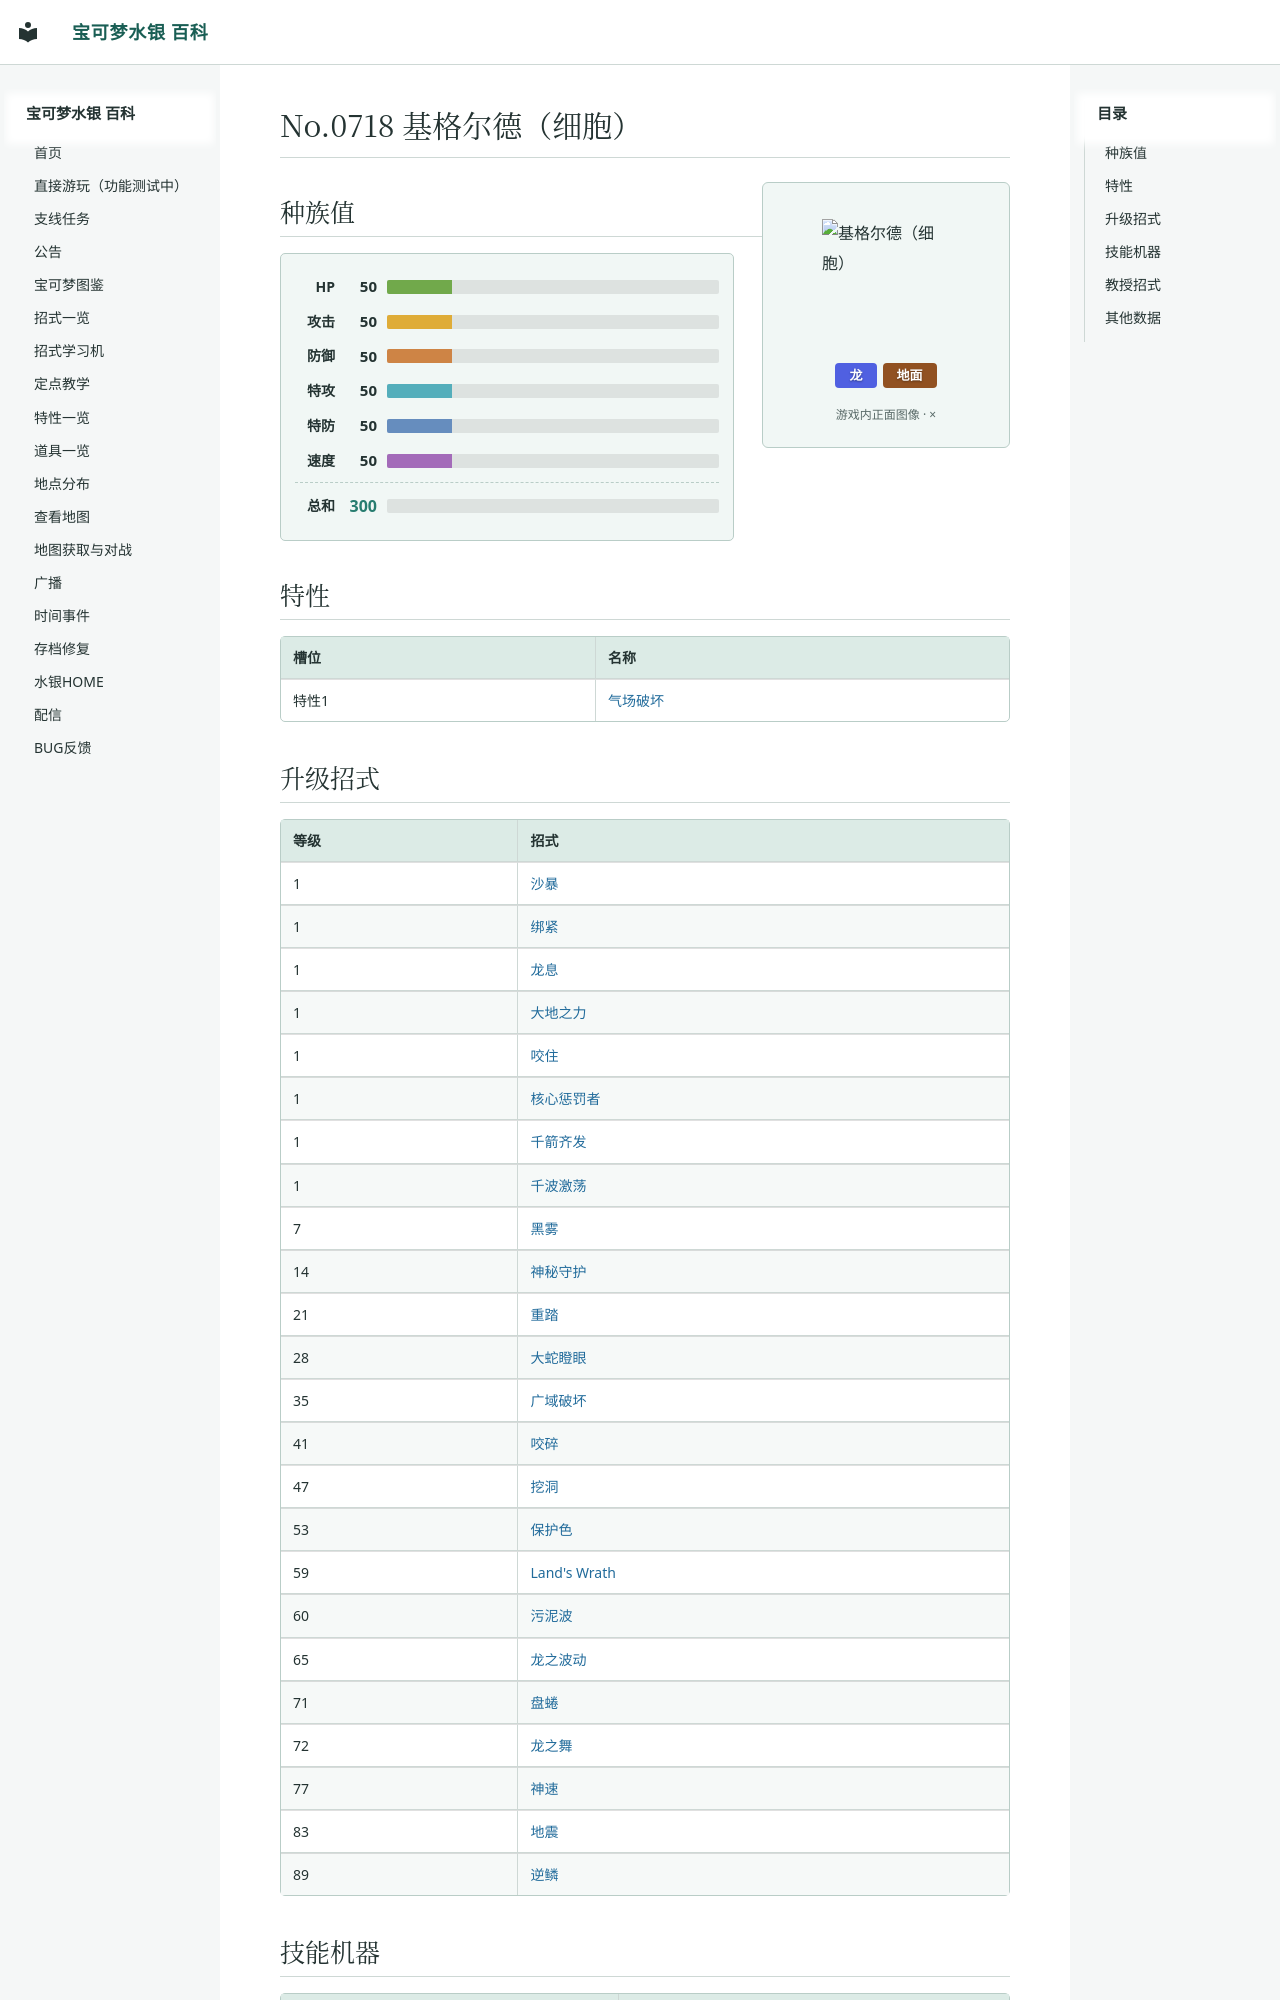

repository: Sum-Light/azoth-wiki · page: pokemon/0835_基格尔德（细胞）/index.html · generator: mkdocs

# No.0718 基格尔德（细胞）

<div class="pk-head">
<img class="pk-sprite" width="128" height="128" style="image-rendering:pixelated" src="../sprites/0835.png?v=20ff1f50" alt="基格尔德（细胞）">
<div class="pk-head-types">
<span class="pk-type" style="background:#5060E1">龙</span>
<span class="pk-type" style="background:#915121">地面</span>
</div>
</div>

## 种族值

<div class="pk-stats">
<div class="pk-stat"><span class="pk-stat-name">HP</span><span class="pk-stat-val">50</span><span class="pk-bar pk-bar-hp"><i style="width:19.6%"></i></span></div>
<div class="pk-stat"><span class="pk-stat-name">攻击</span><span class="pk-stat-val">50</span><span class="pk-bar pk-bar-atk"><i style="width:19.6%"></i></span></div>
<div class="pk-stat"><span class="pk-stat-name">防御</span><span class="pk-stat-val">50</span><span class="pk-bar pk-bar-def"><i style="width:19.6%"></i></span></div>
<div class="pk-stat"><span class="pk-stat-name">特攻</span><span class="pk-stat-val">50</span><span class="pk-bar pk-bar-spa"><i style="width:19.6%"></i></span></div>
<div class="pk-stat"><span class="pk-stat-name">特防</span><span class="pk-stat-val">50</span><span class="pk-bar pk-bar-spd"><i style="width:19.6%"></i></span></div>
<div class="pk-stat"><span class="pk-stat-name">速度</span><span class="pk-stat-val">50</span><span class="pk-bar pk-bar-spe"><i style="width:19.6%"></i></span></div>
<div class="pk-stat pk-stat-total"><span class="pk-stat-name">总和</span><span class="pk-stat-val">300</span><span class="pk-bar"></span></div>
</div>

## 特性

| 槽位 | 名称 |
|---|---|
| 特性1 | [气场破坏](../abilities/0134_气场破坏.md) |
